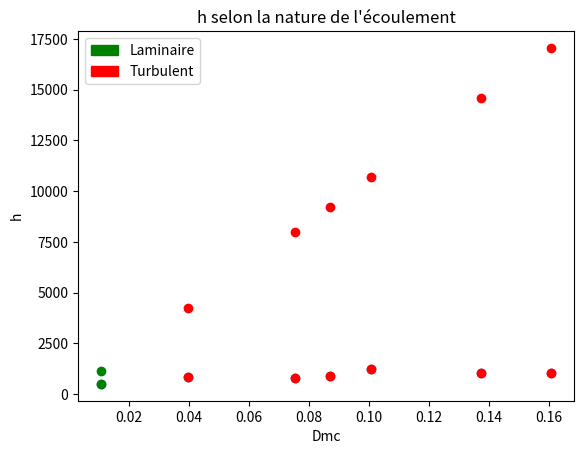

Here is the Python script that generated this plot:
import numpy as np
import matplotlib.pyplot as plt
import matplotlib.patches as mpatches



#Valeurs a  prendre en compte

RHO = 1000 #masse volumique
ETA = 0.001 #coefficient de viscosite
DF = 15.5e-2 #diametre circulation froid
DC = 12e-3 #diametre circulation chaud
LAMDA = 0.6
CP = 4180
LF = 1
LC = 4
SC = np.pi*(DC / 2)**2
SF = np.pi*(DF / 2)**2
S = np.pi*2*(DC / 2)*LC

NB_MESURES = 8

#Fonctions de calcul:  Ecoulement

def reynolds(rho, eta, diameter, debitm):
    surface = np.pi*(diameter / 2)**2
    volume = debitm / (rho*surface)
    return (rho*volume*diameter) / eta

def debit(m_eau,temps):
    res = m_eau / temps
    return res*10**-3 #kg/s



def incertitudes(k):
    moyenne = np.mean(k)
    ecart_type = np.std(k)
    return(moyenne, ecart_type / np.sqrt((len(k))))

def dtml_controle(tfe, tfs, tce, tcs):
    dtml_co =  ((tce-tfe)-(tcs-tfs)) / np.log((tce-tfe) / (tcs-tfs)) #Co_courant
    dtml_contre =  ((tce-tfs)-(tcs-tfe)) / np.log((tce-tfs) / (tcs-tfe))
    return (dtml_co, dtml_contre, (dtml_co+dtml_contre) / 2)

def dtml(tfe, tfs, tce, tcs):
    dtml_co =  ((tce-tfe)-(tcs-tfs)) / np.log((tce-tfe) / (tcs-tfs)) #Co_courant
    dtml_contre =  ((tce-tfs)-(tcs-tfe)) / np.log((tce-tfs) / (tcs-tfe))
    return  (dtml_co+dtml_contre) / 2


#STOCKAGE DES DONNEES:
    #Initialisation d'un dictionnaire de donnees
Mesure_1_1 = {'Ref': 0, 'Rec': 0 ,'Dmf':0, 'Dmc':0, \
              'Tfs':32.8 , 'Tcs': 43.7, 'Tfe': 28.2, 'Tce': 56.5}  
Mesure_1_2 = {'Ref': 0, 'Rec': 0 ,'Dmf':0, 'Dmc':0, \
              'Tfs': 34, 'Tcs': 48.5, 'Tfe': 28.2, 'Tce': 53.0}
Mesure_1_3 = {'Ref': 0, 'Rec': 0 ,'Dmf':0, 'Dmc':0,\
              'Tfs': 30.9, 'Tcs': 34.9, 'Tfe': 28.9, 'Tce': 37.7}
Mesure_1_4 = {'Ref': 0, 'Rec': 0 ,'Dmf':0, 'Dmc':0, \
              'Tfs':30.5, 'Tcs': 36.2, 'Tfe': 28.9, 'Tce': 39.1}

Mesure_1_5 = {'Ref': 0, 'Rec': 0 ,'Dmf':0, 'Dmc':0, \
              'Tfs':30.5, 'Tcs': 38.7, 'Tfe': 28, 'Tce':  47.5}
Mesure_1_6 = {'Ref': 0, 'Rec': 0 ,'Dmf':0, 'Dmc':0, \
              'Tfs':31.3, 'Tcs': 44.1, 'Tfe': 28, 'Tce': 52}
Mesure_1_7 = {'Ref': 0, 'Rec': 0 ,'Dmf':0, 'Dmc':0, \
              'Tfs':30.9, 'Tcs': 41.4, 'Tfe': 27.9, 'Tce': 48}
Mesure_1_8 = {'Ref': 0, 'Rec': 0 ,'Dmf':0, 'Dmc':0, \
              'Tfs':32.1, 'Tcs': 42.5, 'Tfe': 28.9, 'Tce': 57.2}
Mesure_1_9 = {'Ref': 0, 'Rec': 0 ,'Dmf':0, 'Dmc':0, \
              'Tfs':31.3, 'Tcs': 37.7, 'Tfe': 28.9, 'Tce': 52.4}
Mesure_1_10 = {'Ref': 0, 'Rec': 0 ,'Dmf':0, 'Dmc':0, \
               'Tfs':34.2, 'Tcs': 49.5, 'Tfe': 29.3, 'Tce': 54.4}

Mesure_1_11 = {'Ref': 0, 'Rec': 0 ,'Dmf':0, 'Dmc':0, \
               'Tfs':29.9, 'Tcs': 32.2, 'Tfe': 27.5, 'Tce': 48.6}
Mesure_1_12 = {'Ref': 0, 'Rec': 0 ,'Dmf':0, 'Dmc':0, \
               'Tfs':29.4, 'Tcs': 32.4, 'Tfe': 28.2, 'Tce': 48.2} 
Mesure_1_13 = {'Ref': 0, 'Rec': 0 ,'Dmf':0, 'Dmc':0, \
               'Tfs':34, 'Tcs': 47.9, 'Tfe': 29.3, 'Tce': 55}
Mesure_1_14 = {'Ref': 0, 'Rec': 0 ,'Dmf':0, 'Dmc':0,\
               'Tfs':32.8, 'Tcs': 41.9, 'Tfe': 29.2, 'Tce': 54.3}  

#MESURES DE DEBIT
#SALVE 1
Mesure_1_1['Dmf'] = debit(1467,9.44)
Mesure_1_1['Dmc'] = debit(273,5)

Mesure_1_2['Dmf'] = debit(1471,11.4)
Mesure_1_2['Dmc'] = debit(1198,7.45)

Mesure_1_3['Dmf'] = debit(1442,10.68)
Mesure_1_3['Dmc'] = debit(832,8.26)

Mesure_1_4['Dmf'] = debit(1442,10.68)
Mesure_1_4['Dmc'] = (debit(636,8.37)+debit(598,8)) / 2

Mesure_1_5['Dmf'] = debit(2564,19.21)
Mesure_1_5['Dmc'] = (debit(464,11.61)+debit(448,11.55)) / 2

Mesure_1_6['Dmf'] = debit(2564,19.21)
Mesure_1_6['Dmc'] = debit(1594,10.58)

Mesure_1_7['Dmf'] = debit(1699,12.90)
Mesure_1_7['Dmc'] = (debit(1067,11.55) + debit(1144,0.093)) / 2

Mesure_1_8['Dmf'] = debit(1245,8.40)
Mesure_1_8['Dmc'] = (debit(277,6.33)+debit(299,7.72)) / 2

Mesure_1_9['Dmf'] = debit(1262,9.48)
Mesure_1_9['Dmc'] = (debit(202,8.53)+debit(213,10.30)) / 2

Mesure_1_10['Dmf'] = debit(1461, 11.07)
Mesure_1_10['Dmc'] = (debit(1268,9.36)+debit(1477,10.61)) / 2

Mesure_1_11['Dmf'] = debit(1537, 10.24)
Mesure_1_11['Dmc'] = (debit(149,6.18)+debit(145,6.77)) / 2

Mesure_1_12['Dmf'] = debit(974, 7.05)
Mesure_1_12['Dmc'] = (debit(153,14.46)+debit(116,10.77)) / 2

Mesure_1_13['Dmf'] = debit(1061,7.90)
Mesure_1_13['Dmc'] = (debit(274,3.15)+debit(275,3.16)) / 2

Mesure_1_14['Dmf'] = debit(1087,8.27)
Mesure_1_14['Dmc'] = debit(224,5.63)


#CALCUL DE reynolds

#SALVE 1
Mesure_1_1['Ref'] = reynolds(RHO, ETA, DF, Mesure_1_1['Dmf'])
Mesure_1_1['Rec'] = reynolds(RHO, ETA, DC, Mesure_1_1['Dmc'])

Mesure_1_2['Ref'] = reynolds(RHO, ETA, DF, Mesure_1_2['Dmf'])
Mesure_1_2['Rec'] = reynolds(RHO, ETA, DC, Mesure_1_2['Dmc'])

Mesure_1_3['Ref'] = reynolds(RHO, ETA, DF, Mesure_1_3['Dmf'])
Mesure_1_3['Rec'] = reynolds(RHO, ETA, DC, Mesure_1_3['Dmc'])

Mesure_1_4['Ref'] = reynolds(RHO, ETA, DF, Mesure_1_4['Dmf'])
Mesure_1_4['Rec'] = reynolds(RHO, ETA, DC, Mesure_1_4['Dmc'])

Mesure_1_5['Ref'] = reynolds(RHO, ETA, DF, Mesure_1_5['Dmf'])
Mesure_1_5['Rec'] = reynolds(RHO, ETA, DC, Mesure_1_5['Dmc'])

Mesure_1_6['Ref'] = reynolds(RHO, ETA, DF, Mesure_1_6['Dmf'])
Mesure_1_6['Rec'] = reynolds(RHO, ETA, DC, Mesure_1_6['Dmc'])

Mesure_1_7['Ref'] = reynolds(RHO, ETA, DF, Mesure_1_7['Dmf'])
Mesure_1_7['Rec'] = reynolds(RHO, ETA, DC, Mesure_1_7['Dmc'])

Mesure_1_8['Ref'] = reynolds(RHO, ETA, DF, Mesure_1_8['Dmf'])
Mesure_1_8['Rec'] = reynolds(RHO, ETA, DC, Mesure_1_8['Dmc'])

Mesure_1_9['Ref'] = reynolds(RHO, ETA, DF, Mesure_1_9['Dmf'])
Mesure_1_9['Rec'] = reynolds(RHO, ETA, DC, Mesure_1_9['Dmc'])

Mesure_1_10['Ref'] = reynolds(RHO, ETA, DF, Mesure_1_10['Dmf'])
Mesure_1_10['Rec'] = reynolds(RHO, ETA, DC, Mesure_1_10['Dmc'])

Mesure_1_11['Ref'] = reynolds(RHO, ETA, DF, Mesure_1_11['Dmf'])
Mesure_1_11['Rec'] = reynolds(RHO, ETA, DC, Mesure_1_11['Dmc'])

Mesure_1_12['Ref'] = reynolds(RHO, ETA, DF, Mesure_1_12['Dmf'])
Mesure_1_12['Rec'] = reynolds(RHO, ETA, DC, Mesure_1_12['Dmc'])

Mesure_1_13['Ref'] = reynolds(RHO, ETA, DF, Mesure_1_13['Dmf'])
Mesure_1_13['Rec'] = reynolds(RHO, ETA, DC, Mesure_1_13['Dmc'])

Mesure_1_14['Ref'] = reynolds(RHO, ETA, DF, Mesure_1_14['Dmf'])
Mesure_1_14['Rec'] = reynolds(RHO, ETA, DC, Mesure_1_14['Dmc'])


#SAL


Liste_donnees  =  [Mesure_1_2, Mesure_1_3, Mesure_1_4,\
                    Mesure_1_10,Mesure_1_12,Mesure_1_13, Mesure_1_14]

Liste_Ref = [mesure['Ref'] for mesure in Liste_donnees]
Liste_Rec = [mesure['Rec'] for mesure in Liste_donnees]
Liste_Dmc = [mesure['Dmc'] for mesure in Liste_donnees]
Liste_Dmf = [mesure['Dmf'] for mesure in Liste_donnees]
Liste_Tfs = [mesure['Tfs'] for mesure in Liste_donnees]
Liste_Tcs = [mesure['Tcs'] for mesure in Liste_donnees]
Liste_Tfe = [mesure['Tfe'] for mesure in Liste_donnees]
Liste_Tce = [mesure['Tce'] for mesure in Liste_donnees]
Liste_vitesses = [ mesure['Dmc'] / (RHO*SC) for mesure in Liste_donnees ]

Liste_rapport_debit = [mesure['Dmf'] / mesure['Dmc'] for mesure in Liste_donnees]

Liste_dtml_controle = [dtml_controle(mesure['Tfe'], mesure['Tfs'], \
                                     mesure['Tce'],mesure['Tcs']) \
                                        for mesure in Liste_donnees]

Liste_dtml = [dtml(mesure['Tfe'], mesure['Tfs'],mesure['Tce']\
                   ,mesure['Tcs']) for mesure in Liste_donnees]

Chaud_1 =  [mesure['Dmc']*(mesure['Tce'] - mesure['Tcs']) for mesure in Liste_donnees]

Froid_1 =  [mesure['Dmf']*(mesure['Tfs'] - mesure['Tfe']) for mesure in Liste_donnees]

Puissance = [np.mean([Chaud_1[i]*CP,Froid_1[i]*CP]) for i in range(len(Chaud_1))]

Liste_h =  [Puissance[i] / (S*Liste_dtml[i]) for i in range(len(Liste_dtml))]

#Test nature écoulement:
def test_nature_color(reynold_c):
    if reynold_c >= 2000:
        return 'red' # Turbulent

    return 'green' # Laminaire

def test_nature(reynold_c):
    if reynold_c >= 2000:
        return 'Turbulent' # Turbulent
    return 'Laminaire' # Laminaire

# PREMIERE COURBE

plt.plot( Liste_Dmc,Liste_h,'o')
plt.title('h en fonction de Dmc')
plt.xlabel('Dmc')
plt.ylabel('h')
plt.show()

# DEUXIEME COURBE
for (Dmc , Rec) in zip(Liste_Dmc, Liste_Rec):
    plt.plot(Dmc,Rec, color  =  test_nature_color(Rec), marker  = "o", label = test_nature(Rec))
plt.xlabel('Dmc')
plt.ylabel('Nombre de Reynolds')
plt.title('Nature de l\'écoulement côté chaud en fonction du débit')

laminaire_patch = mpatches.Patch(color = "green", label  =  "Laminaire")
turbulent_patch = mpatches.Patch(color = "red", label  =  "Turbulent")
plt.legend(handles = [laminaire_patch, turbulent_patch])
plt.grid()
plt.show()

# TROISIEME COURBE


for (Dmc, h , Rec) in zip(Liste_Dmc, Liste_h, Liste_Rec):
    plt.plot(Dmc,h, color  =  test_nature_color(Rec), marker  = "o", label = test_nature(Rec))
plt.xlabel('Dmc')
plt.ylabel('h')
plt.title('h selon la nature de l\'écoulement')

laminaire_patch = mpatches.Patch(color = "green", label  =  "Laminaire")
turbulent_patch = mpatches.Patch(color = "red", label  =  "Turbulent")

plt.legend(handles  =  [laminaire_patch, turbulent_patch])
plt.grid()
plt.show()
